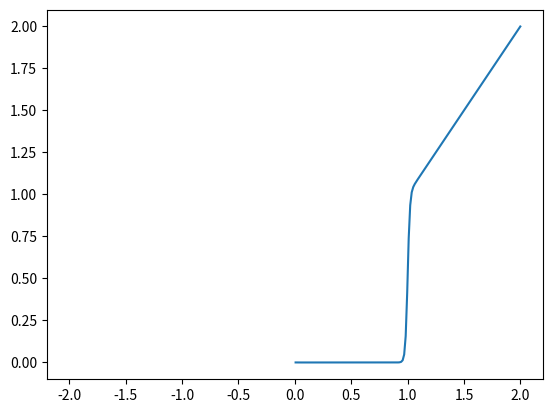

This chart was generated by the following Python code:
import numpy as np
import matplotlib.pyplot as plt

n=np.linspace(-100,100,300)
x=np.linspace(-2,2,300)
fx=(x**(2*n+1)) / (1+x**(2*n))
plt.plot(x,fx)
plt.show()